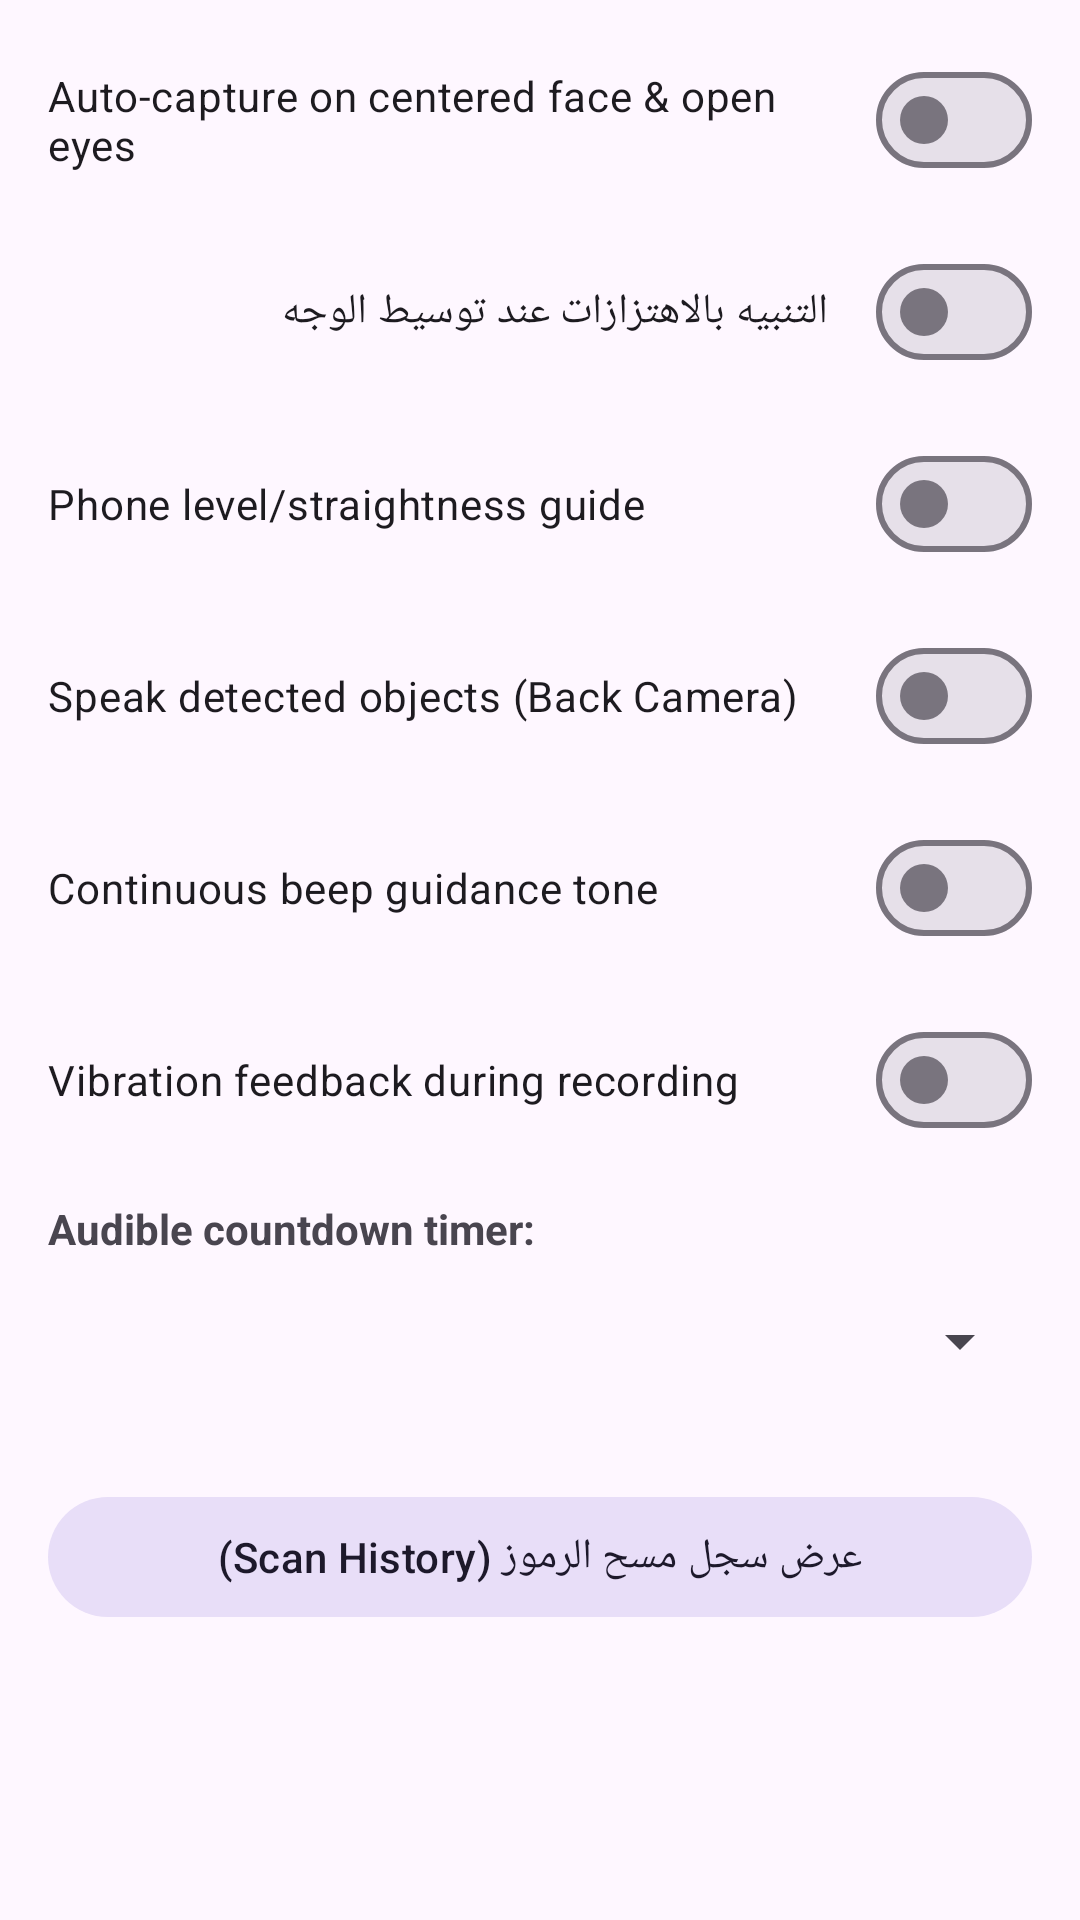

Produce the Android XML layout that renders to this screen, including the resource entries it uses.
<!-- AndroidManifest.xml: application theme Theme.AccessibleVideoEditor -->
<!-- res/layout/dialog_camera_settings.xml -->
<?xml version="1.0" encoding="utf-8"?>
<ScrollView xmlns:android="http://schemas.android.com/apk/res/android"
    android:layout_width="match_parent"
    android:layout_height="wrap_content"
    android:padding="16dp">

    <LinearLayout
        android:layout_width="match_parent"
        android:layout_height="wrap_content"
        android:orientation="vertical">

        <com.google.android.material.materialswitch.MaterialSwitch
            android:id="@+id/swAutoCapture"
            android:layout_width="match_parent"
            android:layout_height="wrap_content"
            android:layout_marginBottom="16dp"
            android:text="@string/setting_auto_capture" />

        <com.google.android.material.materialswitch.MaterialSwitch
            android:id="@+id/swHaptics"
            android:layout_width="match_parent"
            android:layout_height="wrap_content"
            android:layout_marginBottom="16dp"
            android:text="التنبيه بالاهتزازات عند توسيط الوجه" />

        <com.google.android.material.materialswitch.MaterialSwitch
            android:id="@+id/swTilt"
            android:layout_width="match_parent"
            android:layout_height="wrap_content"
            android:layout_marginBottom="16dp"
            android:text="@string/setting_tilt_level" />

        <com.google.android.material.materialswitch.MaterialSwitch
            android:id="@+id/swObject"
            android:layout_width="match_parent"
            android:layout_height="wrap_content"
            android:layout_marginBottom="16dp"
            android:text="@string/setting_object_detector" />

        <com.google.android.material.materialswitch.MaterialSwitch
            android:id="@+id/swBeeping"
            android:layout_width="match_parent"
            android:layout_height="wrap_content"
            android:layout_marginBottom="16dp"
            android:text="@string/setting_beeping_guidance" />

        <com.google.android.material.materialswitch.MaterialSwitch
            android:id="@+id/swVibRecord"
            android:layout_width="match_parent"
            android:layout_height="wrap_content"
            android:layout_marginBottom="16dp"
            android:text="@string/setting_vibration_guidance" />

        <TextView
            android:layout_width="match_parent"
            android:layout_height="wrap_content"
            android:text="@string/setting_camera_timer"
            android:layout_marginBottom="4dp"
            android:textStyle="bold" />

        <Spinner
            android:id="@+id/spinnerTimer"
            android:layout_width="match_parent"
            android:layout_height="48dp"
            android:layout_marginBottom="8dp" />

        <com.google.android.material.button.MaterialButton
            android:id="@+id/btnViewScanHistory"
            style="@style/Widget.Material3.Button.TonalButton"
            android:layout_width="match_parent"
            android:layout_height="wrap_content"
            android:layout_marginTop="16dp"
            android:layout_marginBottom="8dp"
            android:text="عرض سجل مسح الرموز (Scan History)"
            android:minHeight="48dp" />

    </LinearLayout>
</ScrollView>
<!-- resources referenced by this layout -->
<resources>
  <string name="setting_auto_capture">Auto-capture on centered face &amp; open eyes</string>
  <string name="setting_beeping_guidance">Continuous beep guidance tone</string>
  <string name="setting_camera_timer">Audible countdown timer:</string>
  <string name="setting_object_detector">Speak detected objects (Back Camera)</string>
  <string name="setting_tilt_level">Phone level/straightness guide</string>
  <string name="setting_vibration_guidance">Vibration feedback during recording</string>
  <style name="Theme.AccessibleVideoEditor" parent="Theme.Material3.DayNight.NoActionBar" />
</resources>
